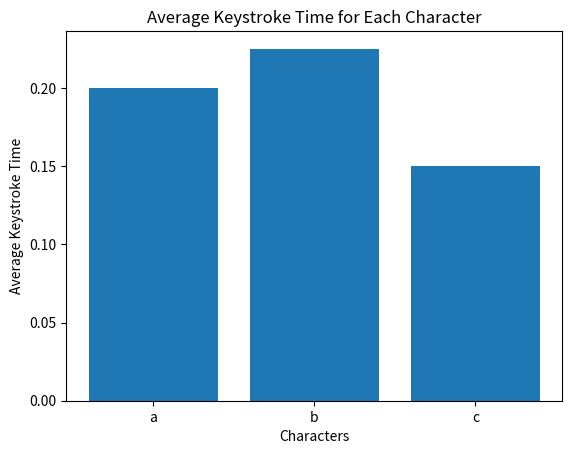

Generate this figure with matplotlib:
import matplotlib.pyplot as plt

# Sample data
keystrokes = [
    ["a", 0.1],
    ["b", 0.2],
    ["a", 0.3],
    ["c", 0.15],
    ["b", 0.25],
    ["a", 0.2]
]
def plot_keystroke_times(keystrokes):
    """
    Plots the average keystroke time for each character based on the provided keystrokes.

    Args:
        keystrokes (list): A list of keystrokes, where each keystroke is represented by a list containing a character and a time.

    Returns:
        None
    """

    # Calculate average keystroke time for each character
    character_times = {}
    character_counts = {}
    for key, time in keystrokes:
        if key in character_times:
            character_times[key] += time
            character_counts[key] += 1
        else:
            character_times[key] = time
            character_counts[key] = 1

    for key in character_times:
        character_times[key] /= character_counts[key]

    # Plotting
    characters = list(character_times.keys())
    times = list(character_times.values())

    plt.bar(characters, times)
    plt.xlabel('Characters')
    plt.ylabel('Average Keystroke Time')
    plt.title('Average Keystroke Time for Each Character')
    plt.show()

def main():
    plot_keystroke_times(keystrokes)

if __name__ == "__main__":
    main()